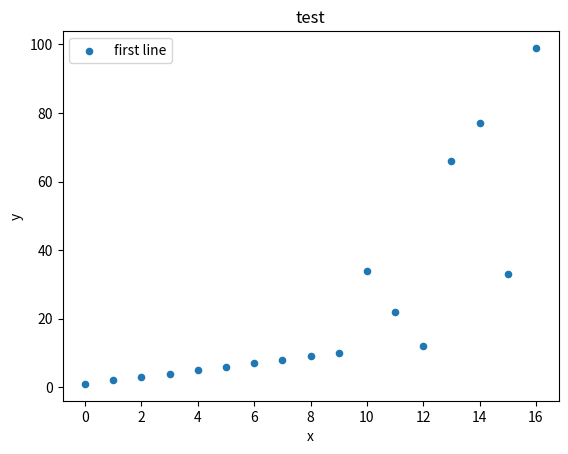

Reproduce this figure in Python.
# -*- coding:utf-8 -*-
'''
散点图
'''
import matplotlib.pyplot as plt

population_ages = [1,2,3,4,5,6,7,8,9,10,34,22,12,66,77,33,99]

x = range(0, len(population_ages))

plt.scatter(x, population_ages, label = 'first line', s = 20)

plt.xlabel('x')
plt.ylabel('y')
plt.title('test')
plt.legend()
plt.show()